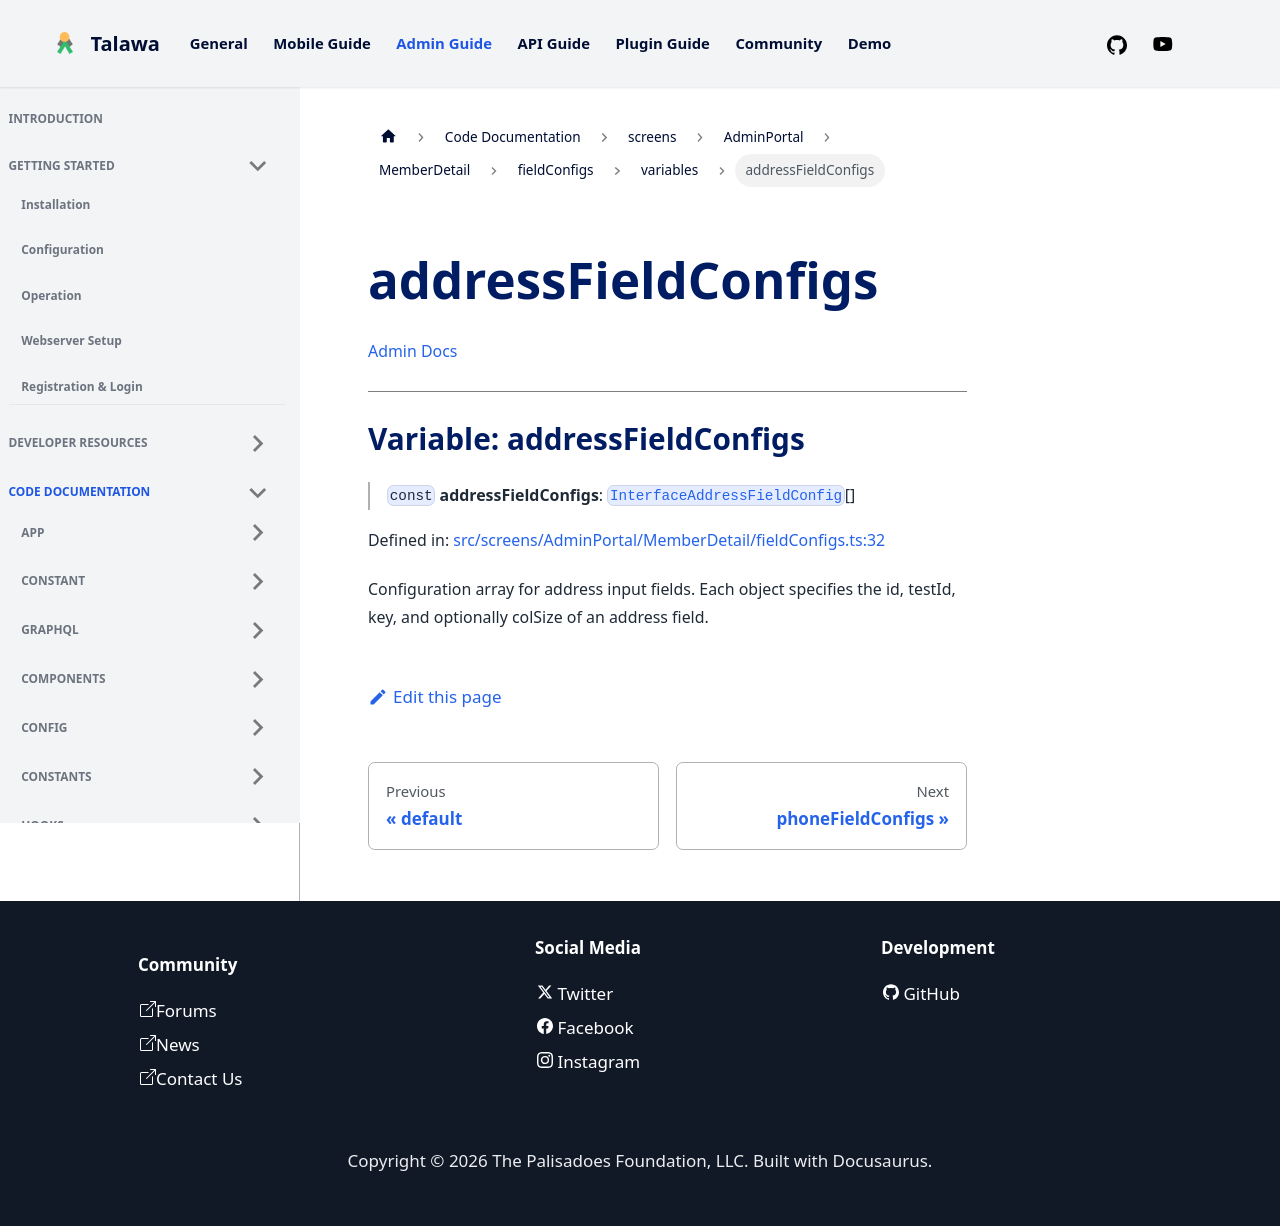

repository: PalisadoesFoundation/talawa-admin · page: docs/auto-docs/screens/AdminPortal/MemberDetail/fieldConfigs/variables/addressFieldConfigs/index.html · generator: docusaurus

[Admin Docs](/)

***

# Variable: addressFieldConfigs

> `const` **addressFieldConfigs**: [`InterfaceAddressFieldConfig`](../../../../../types/AdminPortal/MemberDetail/interface/interfaces/InterfaceAddressFieldConfig.md)[]

Defined in: [src/screens/AdminPortal/MemberDetail/fieldConfigs.ts:32](https://github.com/PalisadoesFoundation/talawa-admin/blob/main/src/screens/AdminPortal/MemberDetail/fieldConfigs.ts#L32)

Configuration array for address input fields.
Each object specifies the id, testId, key, and optionally colSize of an address field.
